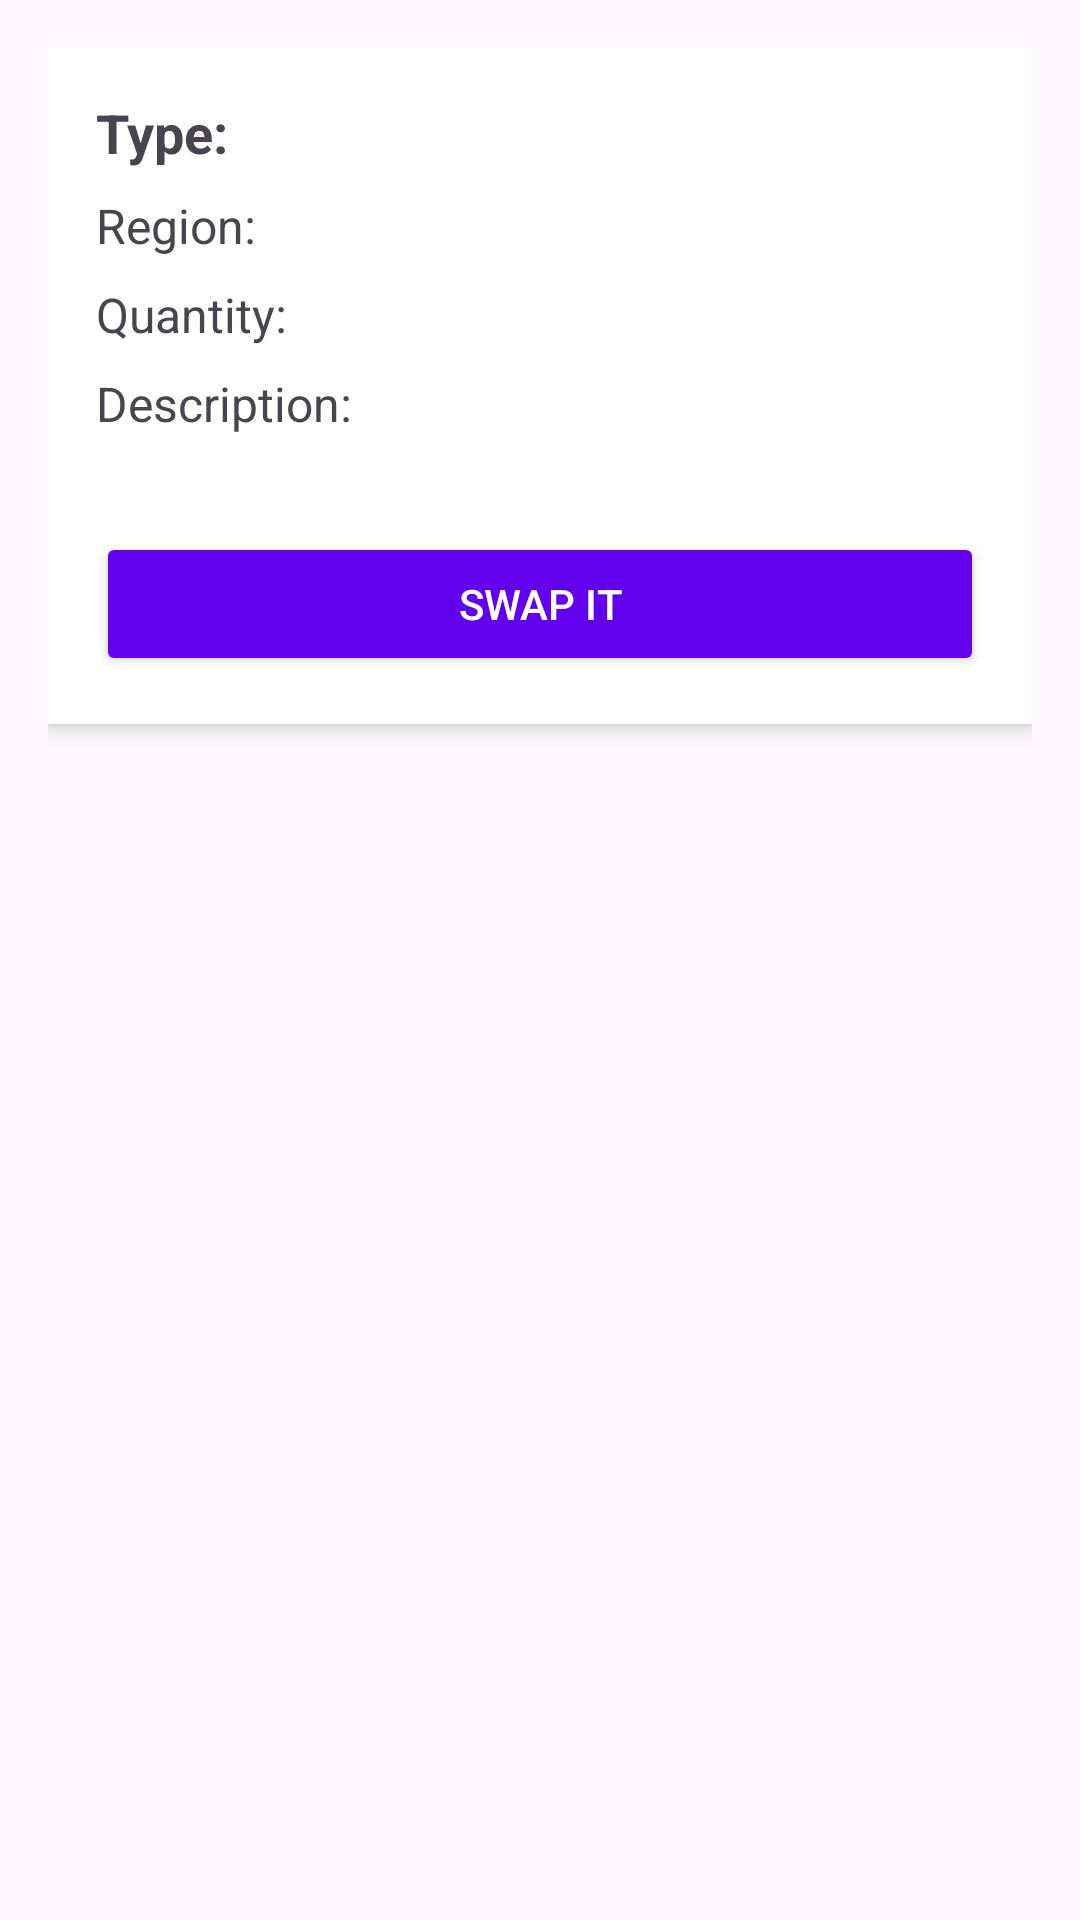

Reconstruct the res/layout file that produces this screen, plus the resources it refers to.
<!-- AndroidManifest.xml: application theme Theme.Swapit4 -->
<!-- res/layout/activity_listing_details.xml -->
<?xml version="1.0" encoding="utf-8"?>
<ScrollView xmlns:android="http://schemas.android.com/apk/res/android"
    android:layout_width="match_parent"
    android:layout_height="match_parent"
    android:padding="16dp">

    <LinearLayout
        android:orientation="vertical"
        android:layout_width="match_parent"
        android:layout_height="wrap_content"
        android:background="@android:color/white"
        android:padding="16dp"
        android:elevation="4dp">




        <TextView
            android:id="@+id/typeTextView"
            android:layout_width="match_parent"
            android:layout_height="wrap_content"
            android:text="Type: "
            android:textSize="18sp"
            android:textStyle="bold"
            android:layout_marginBottom="8dp"/>

        <TextView
            android:id="@+id/regionTextView"
            android:layout_width="match_parent"
            android:layout_height="wrap_content"
            android:text="Region: "
            android:textSize="16sp"
            android:layout_marginBottom="8dp"/>

        <TextView
            android:id="@+id/quantityTextView"
            android:layout_width="match_parent"
            android:layout_height="wrap_content"
            android:text="Quantity: "
            android:textSize="16sp"
            android:layout_marginBottom="8dp"/>

        <TextView
            android:id="@+id/descriptionTextView"
            android:layout_width="match_parent"
            android:layout_height="wrap_content"
            android:text="Description: "
            android:textSize="16sp"
            android:layout_marginBottom="16dp"/>

        <Button
            android:id="@+id/swapItButton"
            android:layout_width="match_parent"
            android:layout_height="wrap_content"
            android:text="Swap It"
            android:backgroundTint="@color/purple_500"
            android:textColor="@android:color/white"
            android:layout_marginTop="16dp"/>

    </LinearLayout>
</ScrollView>
<!-- resources referenced by this layout -->
<resources>
  <color name="purple_500">#6200EE</color>
  <style name="Theme.Swapit4" parent="Base.Theme.Swapit4" />
  <style name="Base.Theme.Swapit4" parent="Theme.Material3.DayNight.NoActionBar">
          
          
      </style>
</resources>
